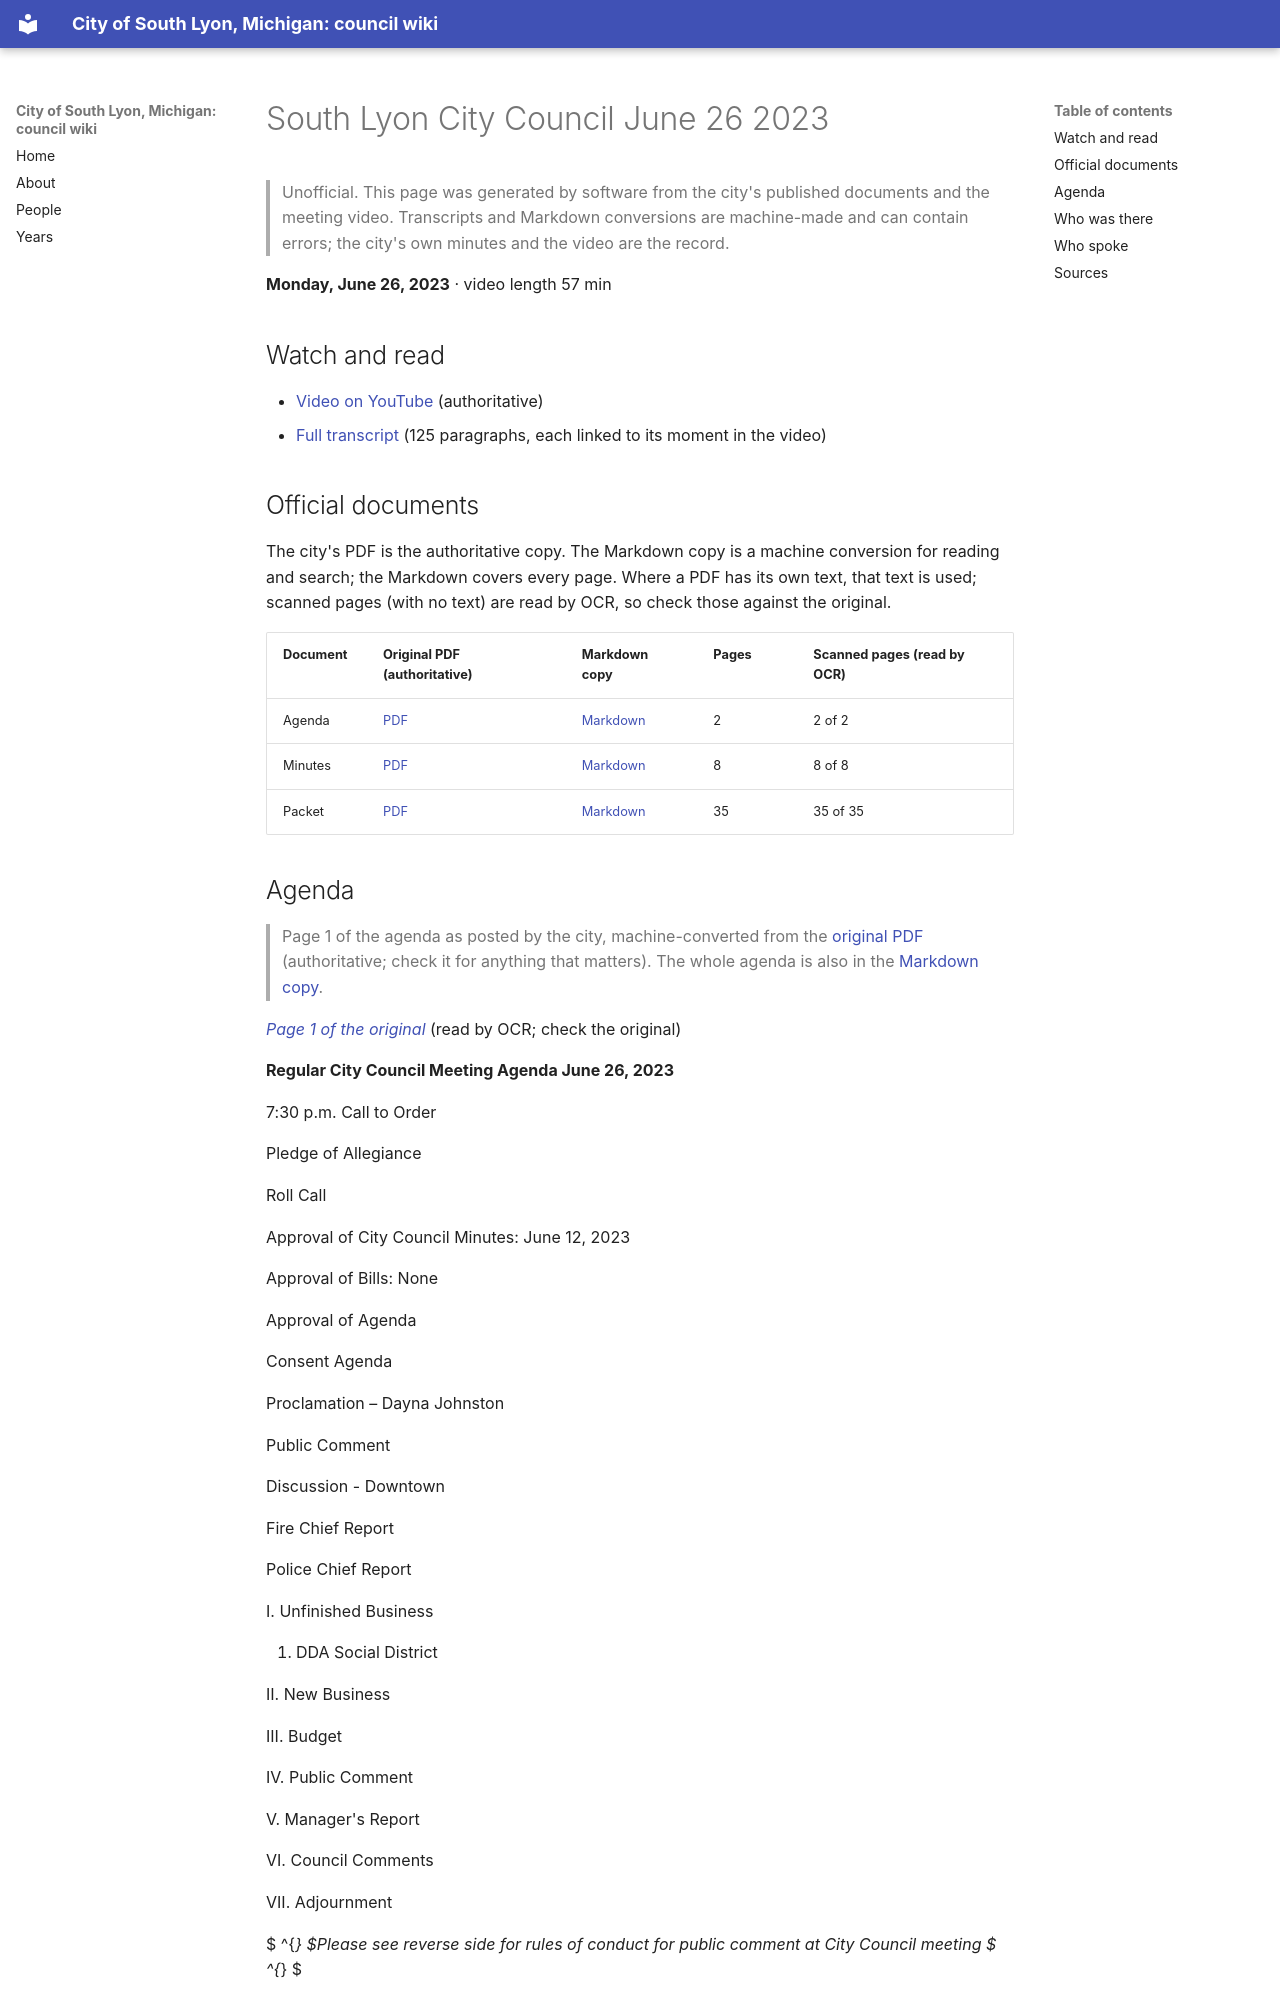

repository: RyanMathewson/city-of-south-lyon-mi-council-wiki · page: meetings/2023/2023-06-26/index.html · generator: mkdocs

---
title: "South Lyon City Council June 26 2023"
meeting_date: "2023-06-26"
video_url: "https://www.youtube.com/watch?v=6csEl_9HhYQ"
source_listing: "https://www.southlyonmi.org/government/city_council/city_council_minutes_and_agendas.php"
---


# South Lyon City Council June 26 2023

> Unofficial. This page was generated by software from the city's published documents and the meeting video. Transcripts and Markdown conversions are machine-made and can contain errors; the city's own minutes and the video are the record.

**Monday, June 26, 2023** · video length 57 min

## Watch and read

- [Video on YouTube](https://www.youtube.com/watch?v=6csEl_9HhYQ) (authoritative)
- [Full transcript](../../transcripts/2023/2023-06-26.md) (125 paragraphs, each linked to its moment in the video)

## Official documents

The city's PDF is the authoritative copy. The Markdown copy is a machine conversion for reading and search; the Markdown covers every page. Where a PDF has its own text, that text is used; scanned pages (with no text) are read by OCR, so check those against the original.

| Document | Original PDF (authoritative) | Markdown copy | Pages | Scanned pages (read by OCR) |
|---|---|---|---|---|
| Agenda | [PDF](https://www.southlyonmi.org/6-26-23%20Council%20Meeting%20Agenda.pdf?t=202306221547480) | [Markdown](../../documents/2023/2023-06-26/agenda.md) | 2 | 2 of 2 |
| Minutes | [PDF](https://www.southlyonmi.org/6-26-23%20CM%20Approved%20with%20proclamation.pdf?t=202309201601560) | [Markdown](../../documents/2023/2023-06-26/minutes.md) | 8 | 8 of 8 |
| Packet | [PDF](https://www.southlyonmi.org/6-26-23%20Council%20Packet%20-%20online%20only.pdf?t=202306221548060) | [Markdown](../../documents/2023/2023-06-26/packet.md) | 35 | 35 of 35 |
